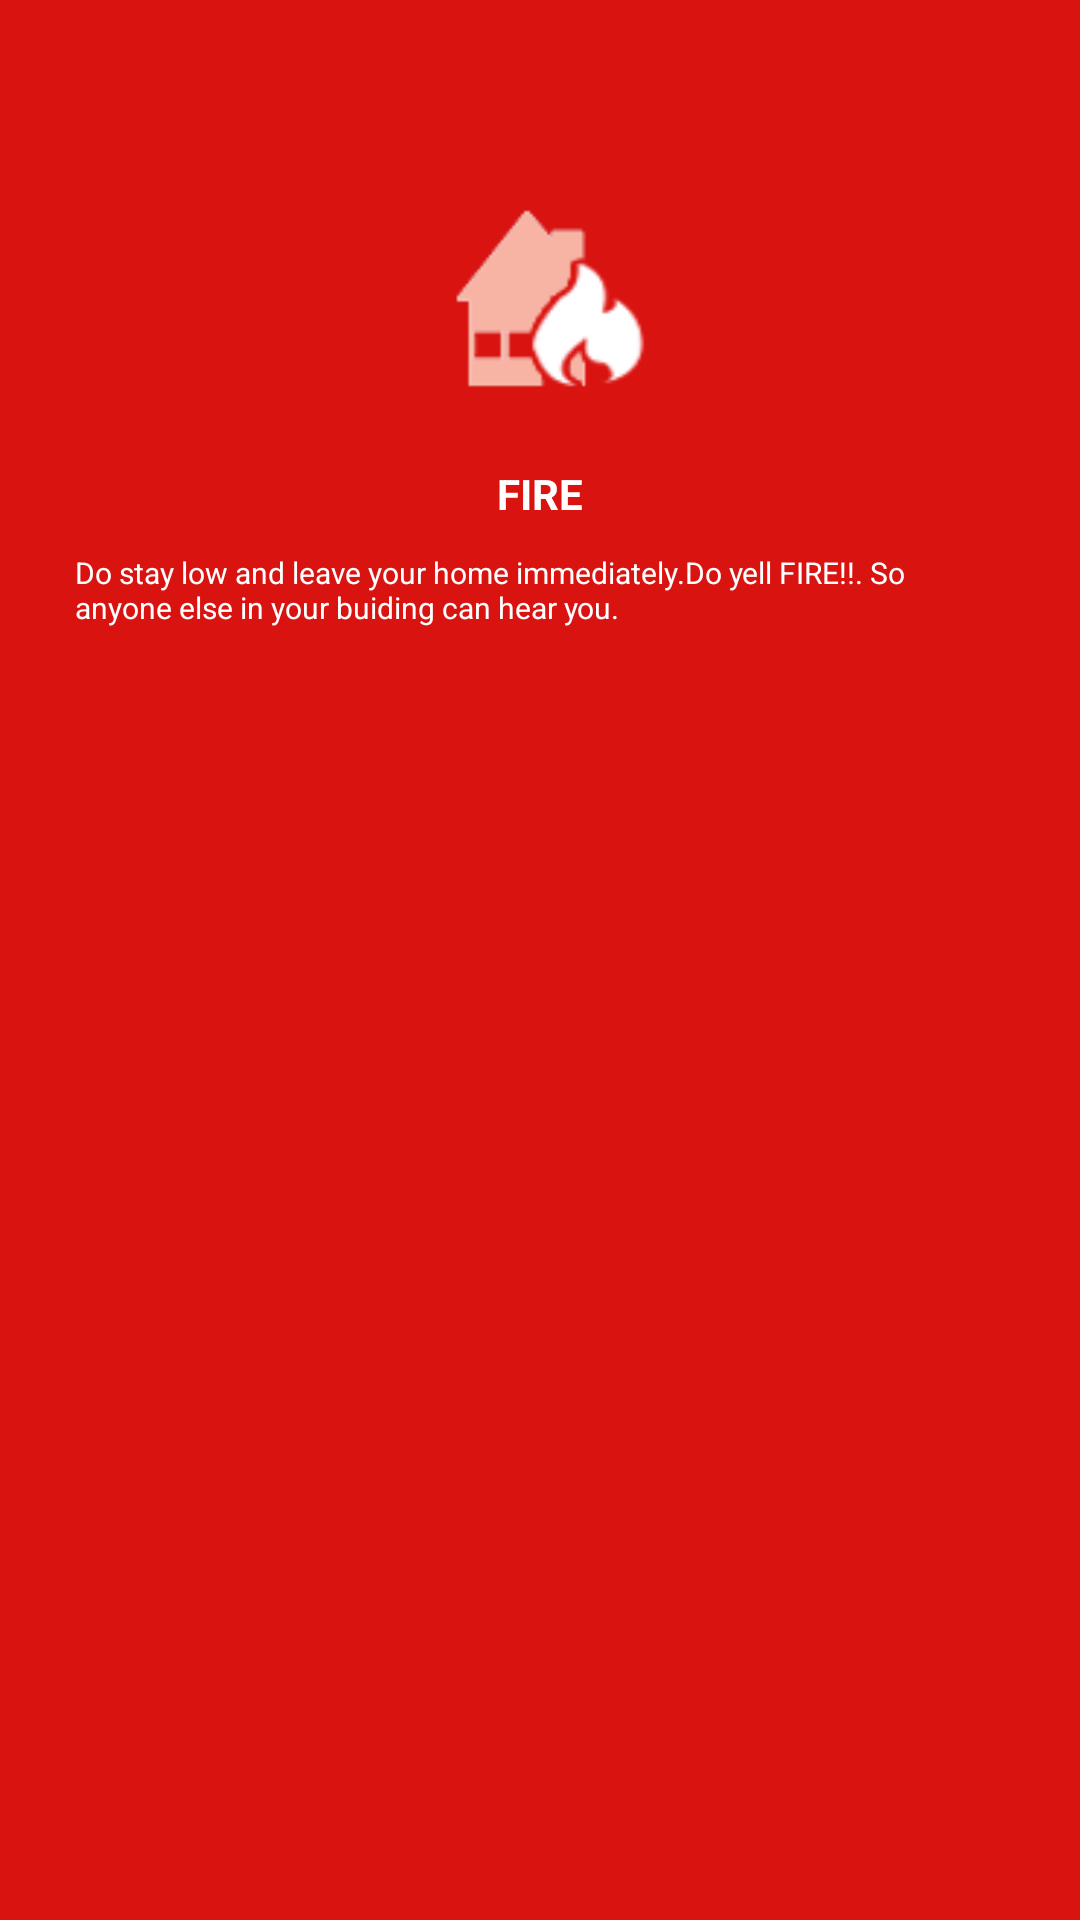

The Android layout XML behind this screen, and the referenced resources:
<!-- AndroidManifest.xml: application theme AppTheme -->
<!-- res/layout/menu_fire.xml -->
<?xml version="1.0" encoding="utf-8"?>
<LinearLayout xmlns:android="http://schemas.android.com/apk/res/android"
    android:id="@+id/menu_fire"
    android:layout_width="wrap_content"
    android:layout_height="wrap_content"
    android:layout_margin="10dp"
    android:background="#d91310"
    android:clickable="true"
    android:onClick="openFire"
    android:orientation="vertical"
    android:padding="20dp">

    <ImageView
        android:layout_width="100dp"
        android:layout_height="100dp"
        android:layout_gravity="center"
        android:layout_marginTop="30dp"
        android:src="@drawable/ic_menu_fire_square" />

    <TextView
        android:layout_width="wrap_content"
        android:layout_height="wrap_content"
        android:layout_gravity="center"
        android:layout_margin="5dp"
        android:text="fire"
        android:textAllCaps="true"
        android:textAppearance="?android:attr/textAppearanceSmall"
        android:textColor="@color/cardview_light_background"
        android:textStyle="bold" />

    <TextView
        android:layout_width="wrap_content"
        android:layout_height="wrap_content"
        android:layout_gravity="center"
        android:layout_margin="5dp"
        android:ellipsize="end"
        android:maxLines="3"
        android:text="@string/fire_menu_text"
        android:textColor="@color/cardview_light_background"
        android:textSize="10sp" />


</LinearLayout>
<!-- resources referenced by this layout -->
<resources>
  <!-- drawable ic_menu_fire_square: png bitmap (drawable-nodpi, 5418 bytes) -->
  <string name="fire_menu_text">Do stay low and leave your home immediately.Do yell "FIRE!!". So anyone else in your buiding can hear you.</string>
  <style name="AppTheme" parent="Theme.AppCompat.Light.DarkActionBar">
          
          <item name="colorPrimary">@color/colorPrimary</item>
          <item name="colorPrimaryDark">@color/colorPrimaryDark</item>
          <item name="colorAccent">@color/colorAccent</item>
      </style>
  <color name="colorPrimary">#4CAF50</color>
  <color name="colorPrimaryDark">#388E3C</color>
  <color name="colorAccent">#B71C1C</color>
</resources>
